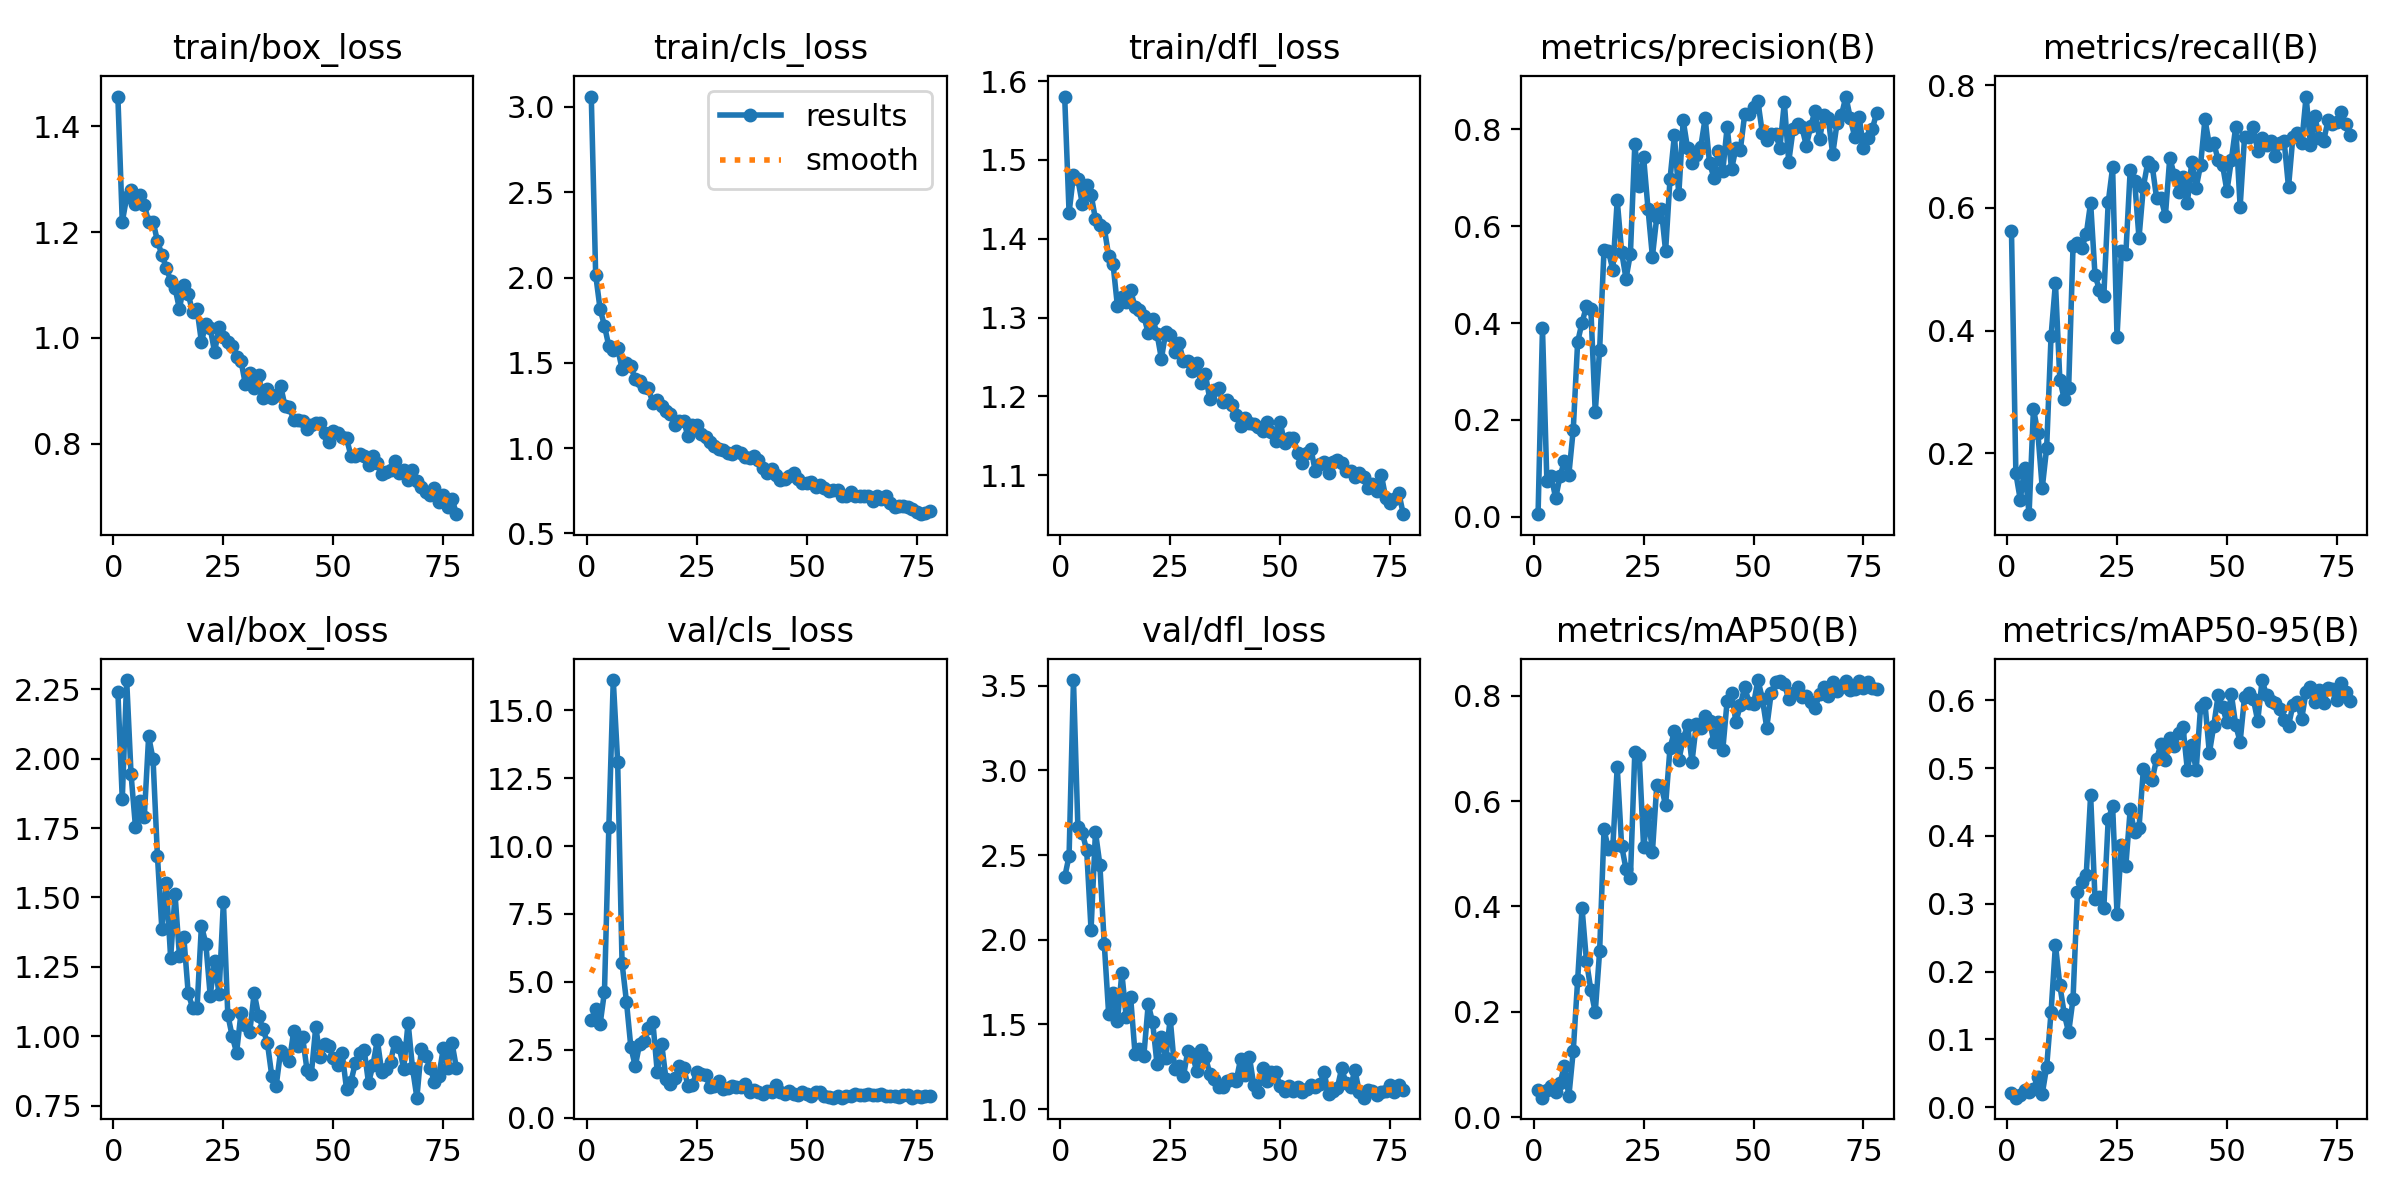

Values plotted in this chart, from the file beside it:
epoch, time, train/box_loss, train/cls_loss, train/dfl_loss, metrics/precision(B), metrics/recall(B), metrics/mAP50(B), metrics/mAP50-95(B), val/box_loss, val/cls_loss, val/dfl_loss, lr/pg0, lr/pg1, lr/pg2
1, 20.37, 1.456, 3.061, 1.58, 0.00553, 0.5623, 0.05089, 0.02082, 2.241, 3.581, 2.369, 0.08456, 0.00056, 0.00056
2, 34.2, 1.219, 2.017, 1.433, 0.389, 0.1674, 0.03711, 0.01421, 1.854, 3.996, 2.494, 0.06814, 0.001144, 0.001144
3, 47.03, 1.266, 1.816, 1.48, 0.0737, 0.1248, 0.05116, 0.01851, 2.283, 3.431, 3.533, 0.05172, 0.001715, 0.001715
4, 59.71, 1.28, 1.717, 1.476, 0.08343, 0.1771, 0.05983, 0.02539, 1.943, 4.637, 2.667, 0.03528, 0.002275, 0.002275
5, 73.99, 1.254, 1.597, 1.445, 0.03851, 0.1011, 0.04731, 0.02316, 1.754, 10.72, 2.631, 0.01882, 0.002824, 0.002824
6, 86.81, 1.269, 1.574, 1.468, 0.08391, 0.273, 0.0647, 0.0272, 1.848, 16.12, 2.53, 0.003327, 0.003327, 0.003327
7, 97.77, 1.252, 1.584, 1.456, 0.1152, 0.2334, 0.09808, 0.04441, 1.789, 13.11, 2.059, 0.003292, 0.003292, 0.003292
8, 111.3, 1.219, 1.466, 1.425, 0.08735, 0.1436, 0.0396, 0.01986, 2.081, 5.691, 2.637, 0.003257, 0.003257, 0.003257
9, 127.6, 1.22, 1.499, 1.418, 0.18, 0.2091, 0.1259, 0.05939, 1.998, 4.272, 2.443, 0.003223, 0.003223, 0.003223
10, 139, 1.183, 1.479, 1.414, 0.361, 0.3909, 0.2605, 0.1403, 1.649, 2.596, 1.977, 0.003188, 0.003188, 0.003188
11, 151.5, 1.157, 1.403, 1.378, 0.401, 0.4778, 0.3971, 0.2395, 1.387, 1.897, 1.563, 0.003154, 0.003154, 0.003154
12, 164, 1.133, 1.393, 1.368, 0.4344, 0.3203, 0.2963, 0.1799, 1.551, 2.724, 1.682, 0.003119, 0.003119, 0.003119
13, 178.3, 1.108, 1.357, 1.314, 0.4297, 0.2886, 0.2416, 0.1376, 1.282, 2.834, 1.518, 0.003084, 0.003084, 0.003084
14, 190.5, 1.094, 1.35, 1.325, 0.216, 0.3069, 0.1992, 0.1104, 1.512, 3.296, 1.803, 0.00305, 0.00305, 0.00305
15, 206.7, 1.055, 1.263, 1.32, 0.3453, 0.5373, 0.3154, 0.1599, 1.29, 3.537, 1.541, 0.003015, 0.003015, 0.003015
16, 217.8, 1.1, 1.279, 1.334, 0.5512, 0.5422, 0.5463, 0.3181, 1.356, 1.691, 1.66, 0.00298, 0.00298, 0.00298
17, 230.3, 1.083, 1.246, 1.313, 0.5485, 0.5353, 0.5084, 0.3318, 1.154, 2.721, 1.327, 0.002946, 0.002946, 0.002946
18, 244.1, 1.049, 1.218, 1.309, 0.5098, 0.5566, 0.514, 0.3427, 1.103, 1.418, 1.356, 0.002911, 0.002911, 0.002911
19, 258.8, 1.054, 1.199, 1.302, 0.6534, 0.6084, 0.6647, 0.4599, 1.101, 1.241, 1.314, 0.002876, 0.002876, 0.002876
20, 272, 0.9927, 1.137, 1.28, 0.5469, 0.49, 0.5151, 0.3073, 1.398, 1.457, 1.619, 0.002842, 0.002842, 0.002842
21, 283.3, 1.026, 1.158, 1.299, 0.4914, 0.4669, 0.4708, 0.3094, 1.334, 1.885, 1.512, 0.002807, 0.002807, 0.002807
22, 295.8, 1.018, 1.161, 1.279, 0.5431, 0.4568, 0.4542, 0.2937, 1.146, 1.828, 1.266, 0.002772, 0.002772, 0.002772
23, 310.1, 0.9729, 1.069, 1.248, 0.7684, 0.6088, 0.6929, 0.4243, 1.271, 1.173, 1.426, 0.002738, 0.002738, 0.002738
24, 322.8, 1.021, 1.135, 1.282, 0.6823, 0.6658, 0.6866, 0.4439, 1.152, 1.209, 1.3, 0.002703, 0.002703, 0.002703
25, 335.8, 1.001, 1.133, 1.277, 0.7421, 0.3895, 0.5122, 0.2852, 1.485, 1.697, 1.534, 0.002668, 0.002668, 0.002668
26, 350, 0.9914, 1.083, 1.257, 0.6357, 0.5305, 0.5771, 0.3867, 1.077, 1.62, 1.238, 0.002634, 0.002634, 0.002634
27, 366.5, 0.9849, 1.065, 1.267, 0.5369, 0.5241, 0.5032, 0.3556, 0.9997, 1.554, 1.254, 0.002599, 0.002599, 0.002599
28, 377.9, 0.9646, 1.037, 1.245, 0.6194, 0.6615, 0.6305, 0.4391, 0.9411, 1.145, 1.192, 0.002564, 0.002564, 0.002564
29, 391.7, 0.9567, 1.012, 1.244, 0.6361, 0.644, 0.6291, 0.4051, 1.084, 1.175, 1.343, 0.00253, 0.00253, 0.00253
30, 403.4, 0.9122, 0.9927, 1.233, 0.5486, 0.551, 0.5916, 0.4121, 1.041, 1.359, 1.327, 0.002495, 0.002495, 0.002495
31, 419.2, 0.9343, 0.9888, 1.243, 0.6965, 0.6346, 0.7004, 0.4988, 1.016, 1.071, 1.227, 0.002461, 0.002461, 0.002461
32, 431.8, 0.9046, 0.973, 1.217, 0.7872, 0.6742, 0.7322, 0.4865, 1.156, 1.1, 1.346, 0.002426, 0.002426, 0.002426
33, 444.5, 0.9304, 0.966, 1.228, 0.6653, 0.6686, 0.6773, 0.4828, 1.074, 1.148, 1.309, 0.002391, 0.002391, 0.002391
34, 457, 0.886, 0.9846, 1.197, 0.8183, 0.6158, 0.718, 0.5138, 1.026, 1.126, 1.21, 0.002357, 0.002357, 0.002357
35, 470.5, 0.9028, 0.9699, 1.208, 0.7602, 0.6158, 0.7439, 0.535, 0.9761, 1.118, 1.178, 0.002322, 0.002322, 0.002322
36, 483.5, 0.8865, 0.9492, 1.21, 0.7297, 0.5868, 0.6742, 0.512, 0.8571, 1.239, 1.131, 0.002287, 0.002287, 0.002287
37, 495.9, 0.8924, 0.9431, 1.192, 0.7459, 0.6817, 0.7468, 0.5443, 0.821, 0.9477, 1.132, 0.002253, 0.002253, 0.002253
38, 508.4, 0.9097, 0.9521, 1.195, 0.7637, 0.6536, 0.7388, 0.532, 0.9457, 1.011, 1.164, 0.002218, 0.002218, 0.002218
39, 523.4, 0.8713, 0.928, 1.189, 0.8228, 0.625, 0.7604, 0.5523, 0.9317, 0.939, 1.18, 0.002183, 0.002183, 0.002183
40, 536.5, 0.8684, 0.8823, 1.177, 0.7296, 0.6501, 0.7515, 0.5609, 0.9095, 0.8886, 1.167, 0.002149, 0.002149, 0.002149
41, 548.6, 0.8445, 0.8549, 1.162, 0.7002, 0.6077, 0.7113, 0.4971, 1.02, 0.9983, 1.294, 0.002114, 0.002114, 0.002114
42, 561.9, 0.844, 0.8761, 1.173, 0.7547, 0.6746, 0.7503, 0.5339, 0.965, 0.9491, 1.202, 0.002079, 0.002079, 0.002079
43, 578.5, 0.8422, 0.8424, 1.166, 0.713, 0.6327, 0.6968, 0.4969, 0.9982, 1.188, 1.309, 0.002045, 0.002045, 0.002045
44, 590.4, 0.8276, 0.8158, 1.164, 0.8047, 0.6698, 0.7902, 0.5897, 0.8795, 0.9416, 1.142, 0.00201, 0.00201, 0.00201
45, 603.2, 0.8346, 0.8214, 1.161, 0.7174, 0.7441, 0.8049, 0.5955, 0.8644, 0.8548, 1.1, 0.001975, 0.001975, 0.001975
46, 616.1, 0.8384, 0.8346, 1.156, 0.7611, 0.7024, 0.7497, 0.5222, 1.033, 0.9924, 1.241, 0.001941, 0.001941, 0.001941
47, 630.7, 0.8399, 0.8569, 1.167, 0.7574, 0.7056, 0.7829, 0.5623, 0.9238, 0.885, 1.166, 0.001906, 0.001906, 0.001906
48, 645.5, 0.821, 0.8195, 1.155, 0.8317, 0.6779, 0.816, 0.6074, 0.9734, 0.8483, 1.216, 0.001871, 0.001871, 0.001871
49, 659.6, 0.8034, 0.7928, 1.143, 0.831, 0.6698, 0.7861, 0.5897, 0.9642, 0.9317, 1.218, 0.001837, 0.001837, 0.001837
50, 672.2, 0.8246, 0.7955, 1.168, 0.8465, 0.6273, 0.784, 0.5677, 0.9206, 0.8849, 1.137, 0.001802, 0.001802, 0.001802
51, 688.9, 0.8196, 0.8036, 1.14, 0.8571, 0.6776, 0.8295, 0.6089, 0.8949, 0.7915, 1.105, 0.001767, 0.001767, 0.001767
52, 700.3, 0.8122, 0.7701, 1.147, 0.7918, 0.7321, 0.7943, 0.5631, 0.9399, 0.9377, 1.135, 0.001733, 0.001733, 0.001733
53, 713.6, 0.81, 0.7846, 1.147, 0.7775, 0.6019, 0.7389, 0.5388, 0.809, 0.9506, 1.105, 0.001698, 0.001698, 0.001698
54, 728.6, 0.7771, 0.7687, 1.128, 0.7891, 0.7152, 0.8044, 0.6049, 0.8364, 0.7902, 1.128, 0.001664, 0.001664, 0.001664
55, 745.5, 0.7768, 0.7481, 1.116, 0.7903, 0.7156, 0.8263, 0.6102, 0.903, 0.7639, 1.099, 0.001629, 0.001629, 0.001629
56, 756.3, 0.7807, 0.7521, 1.128, 0.762, 0.7313, 0.828, 0.6021, 0.9384, 0.7405, 1.115, 0.001594, 0.001594, 0.001594
57, 770.9, 0.7769, 0.752, 1.133, 0.8553, 0.6929, 0.8215, 0.5694, 0.9518, 0.8063, 1.141, 0.00156, 0.00156, 0.00156
58, 783.3, 0.7591, 0.7175, 1.105, 0.7327, 0.7133, 0.7943, 0.6298, 0.8317, 0.7395, 1.128, 0.001525, 0.001525, 0.001525
59, 796.5, 0.7776, 0.7172, 1.114, 0.7999, 0.7025, 0.8041, 0.6071, 0.8952, 0.7991, 1.146, 0.00149, 0.00149, 0.00149
60, 808.9, 0.7642, 0.7418, 1.117, 0.8103, 0.709, 0.8166, 0.5993, 0.9863, 0.8043, 1.216, 0.001456, 0.001456, 0.001456
... 18 more rows
